Dataset: images (GitHub, SnowRain510/PSEF-NET). Classes: IgG low positive, IgG moderate positive, IgG high positive.

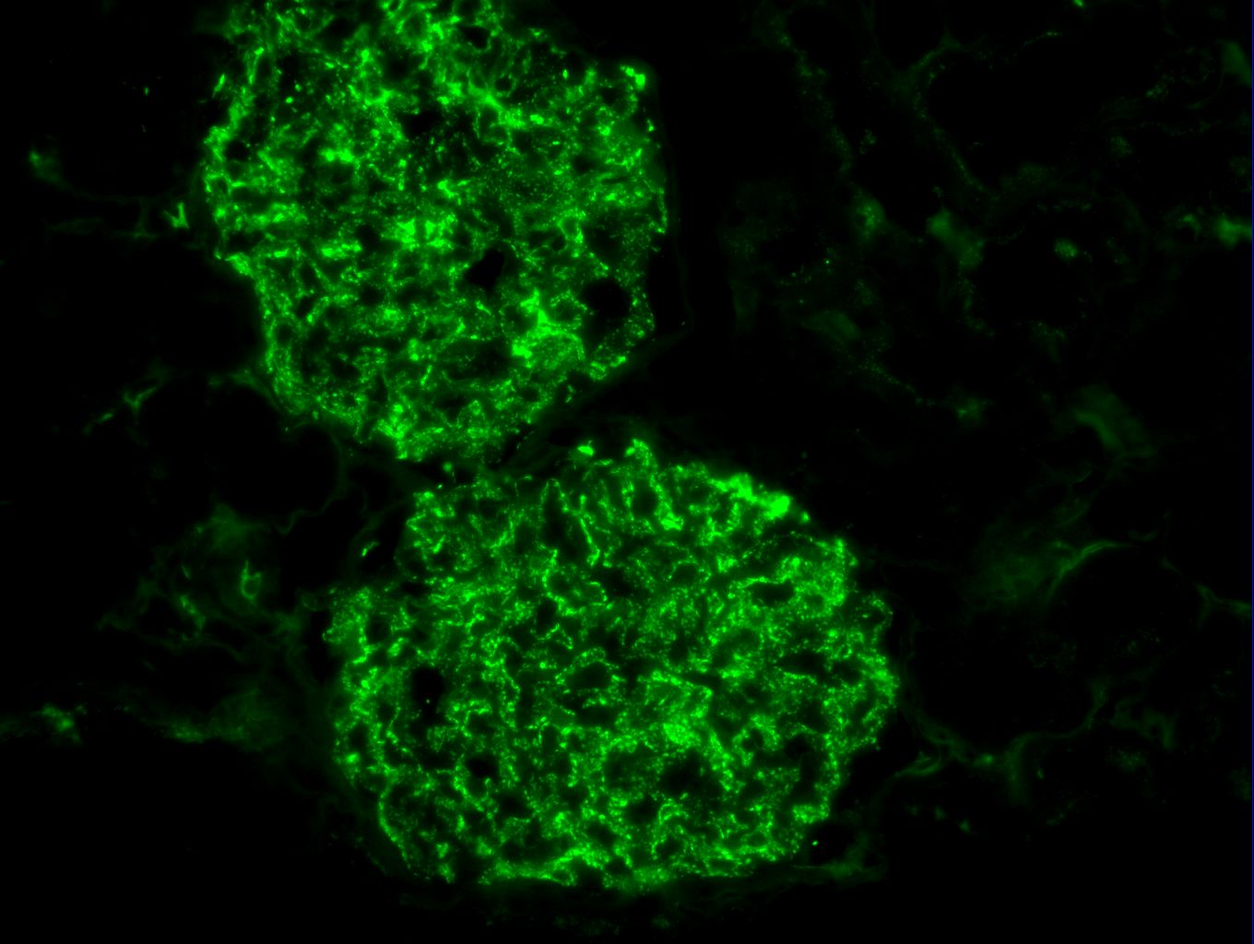
Label: IgG moderate positive

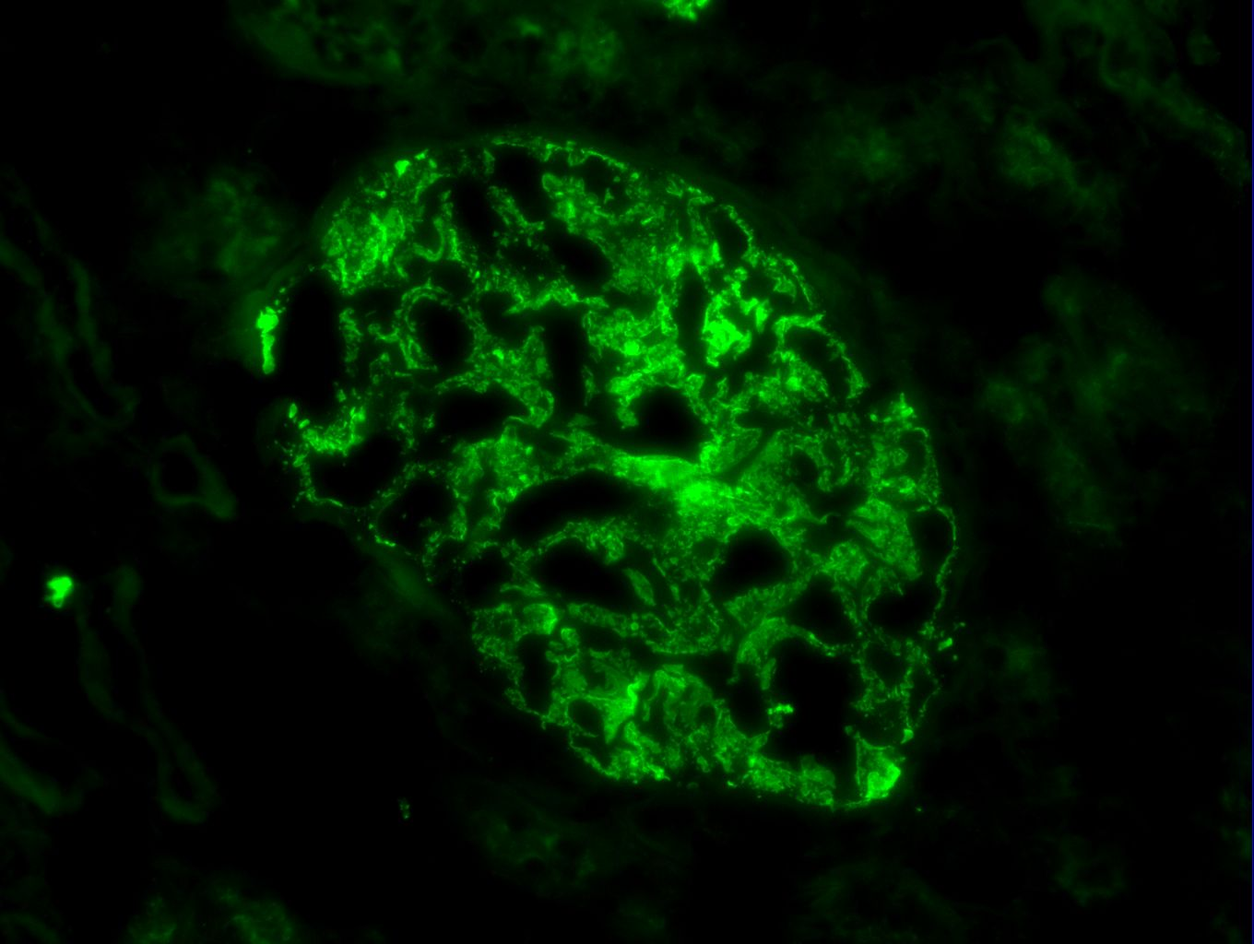
Label: IgG high positive

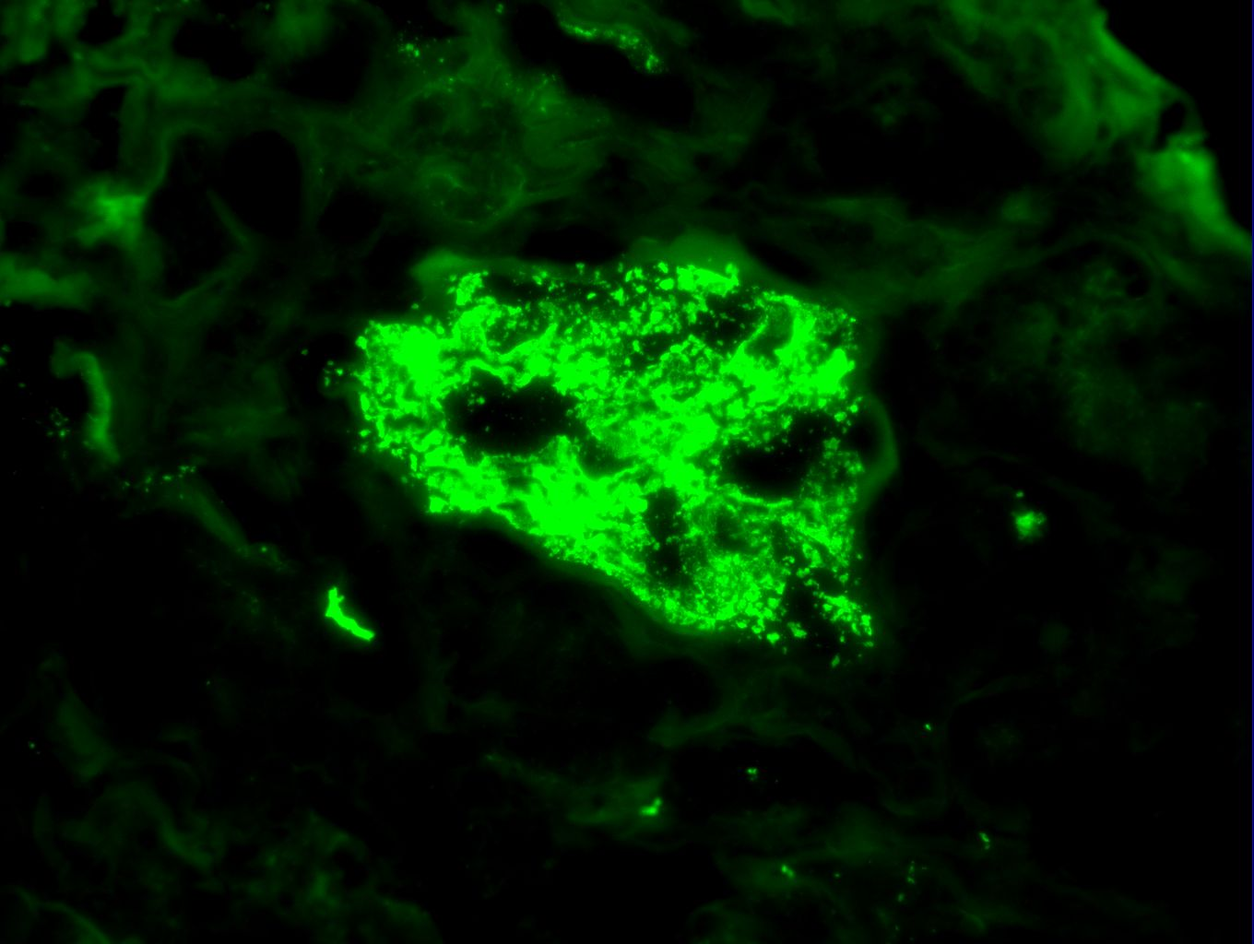
Label: IgG high positive

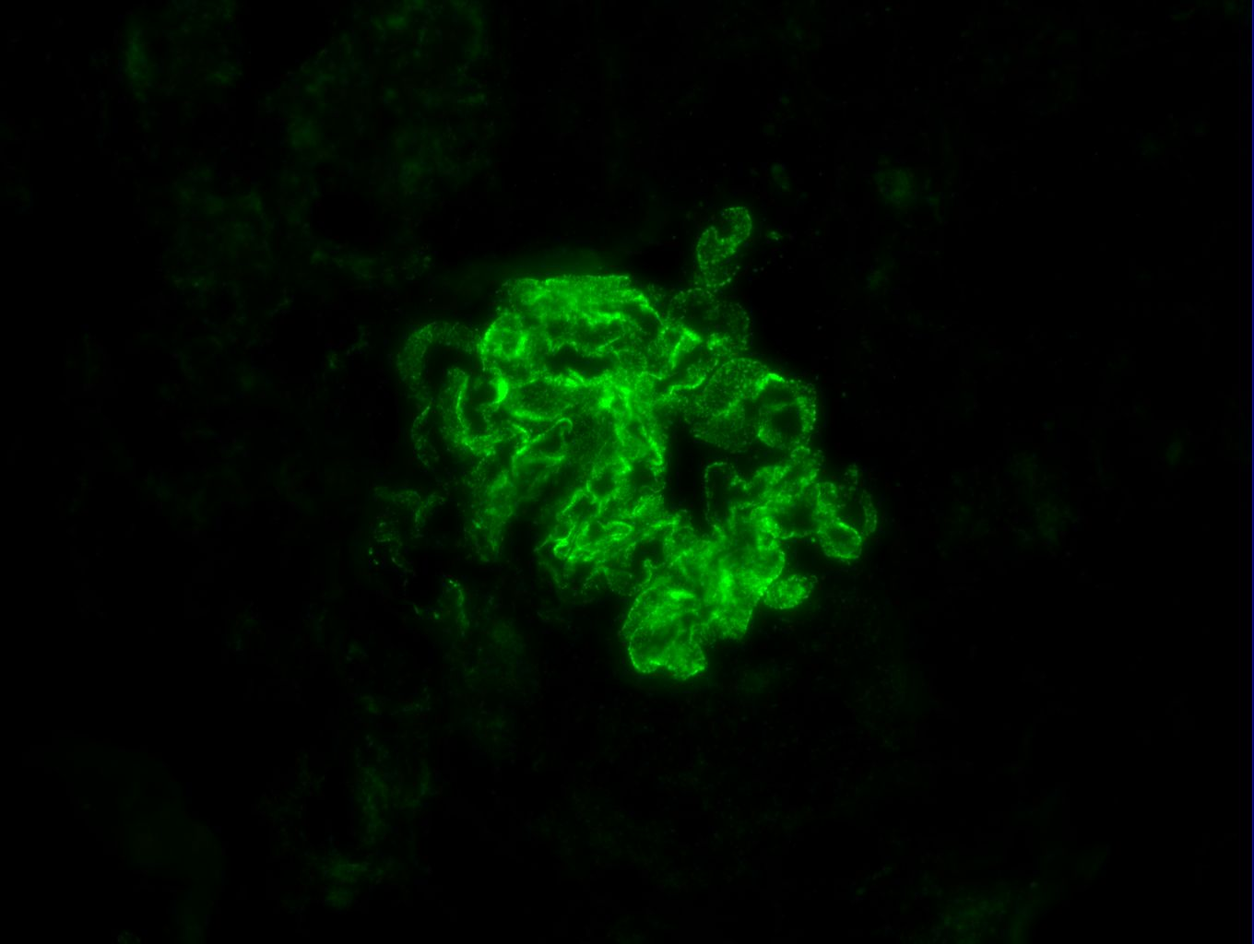
Label: IgG high positive

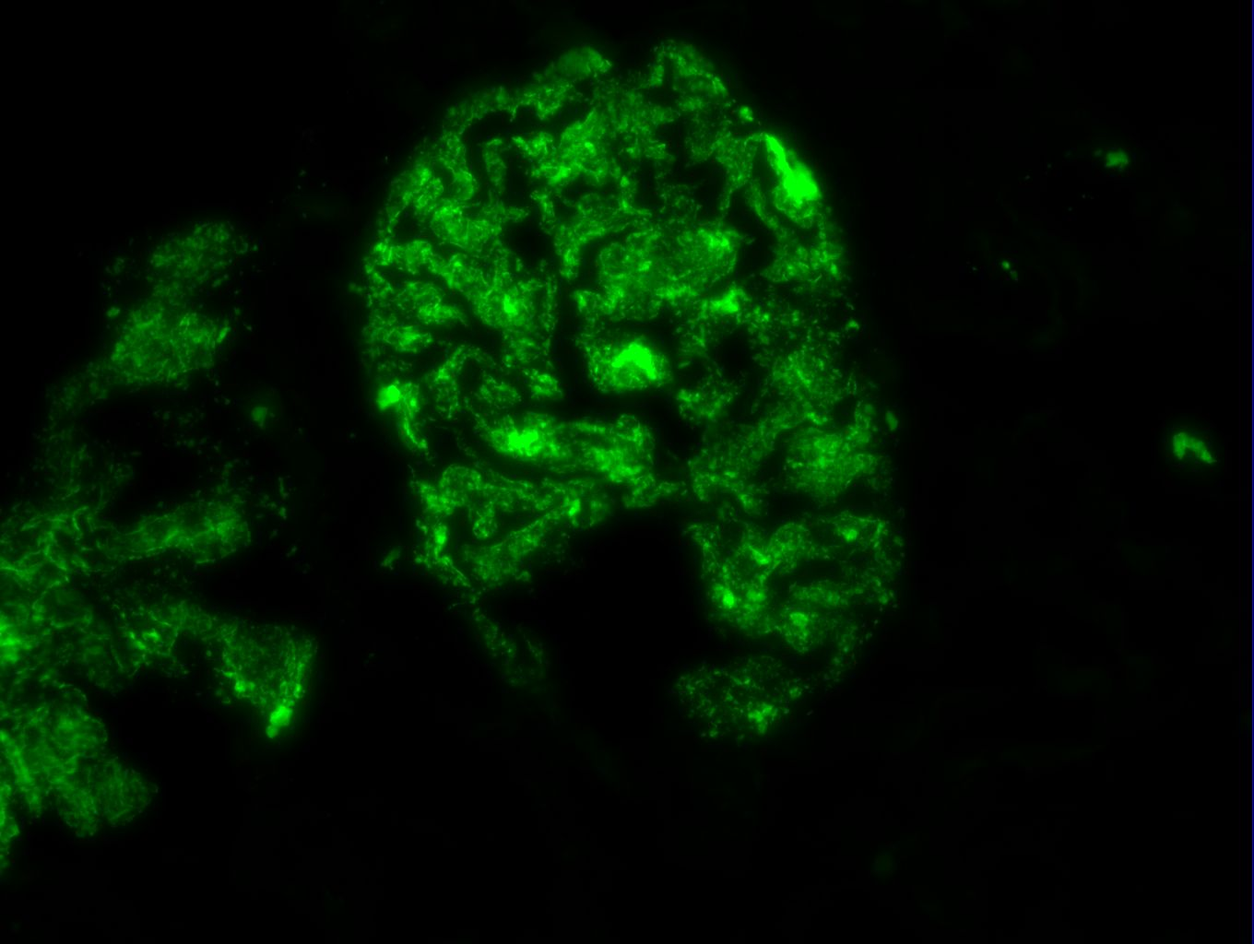
Label: IgG high positive

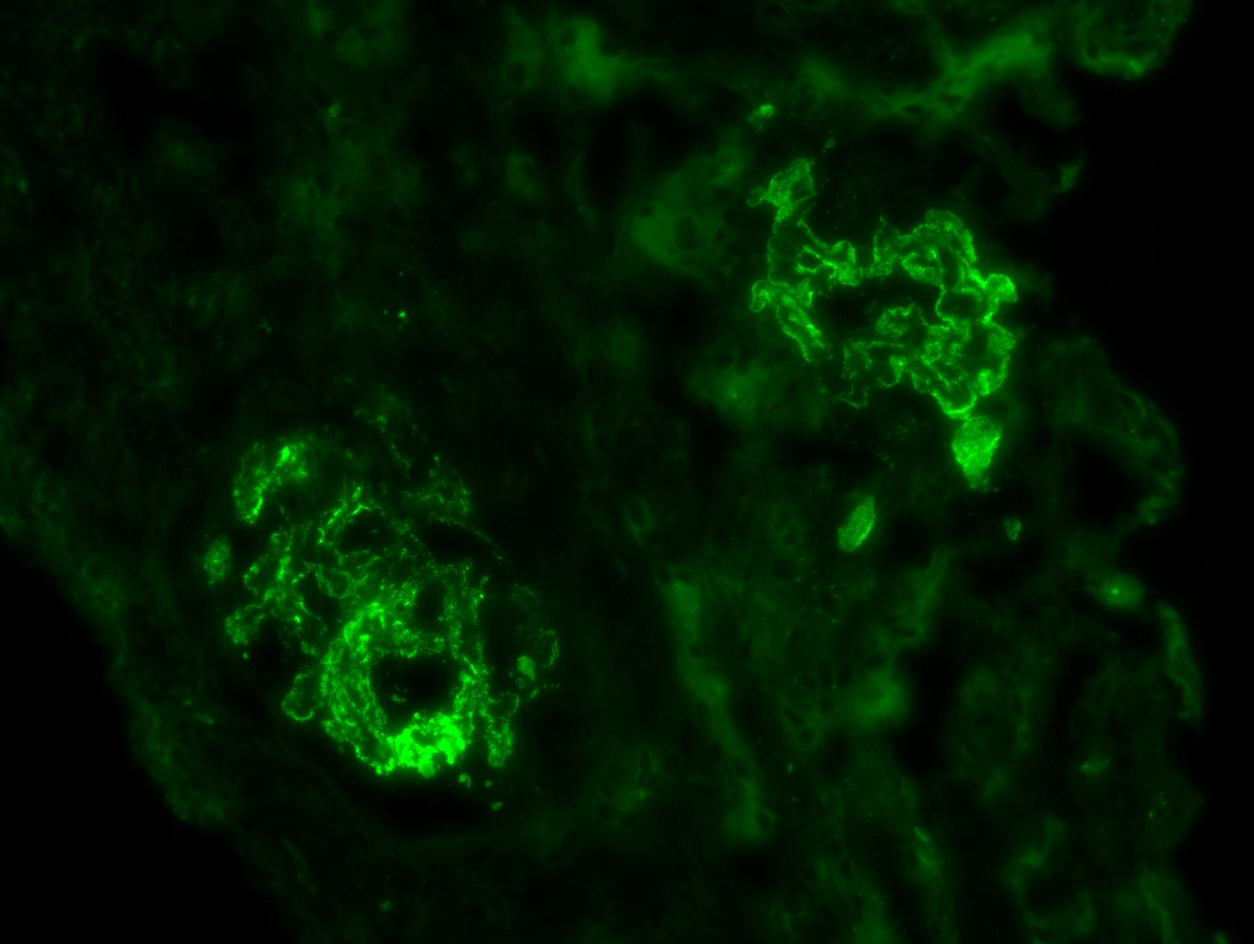
Label: IgG high positive
